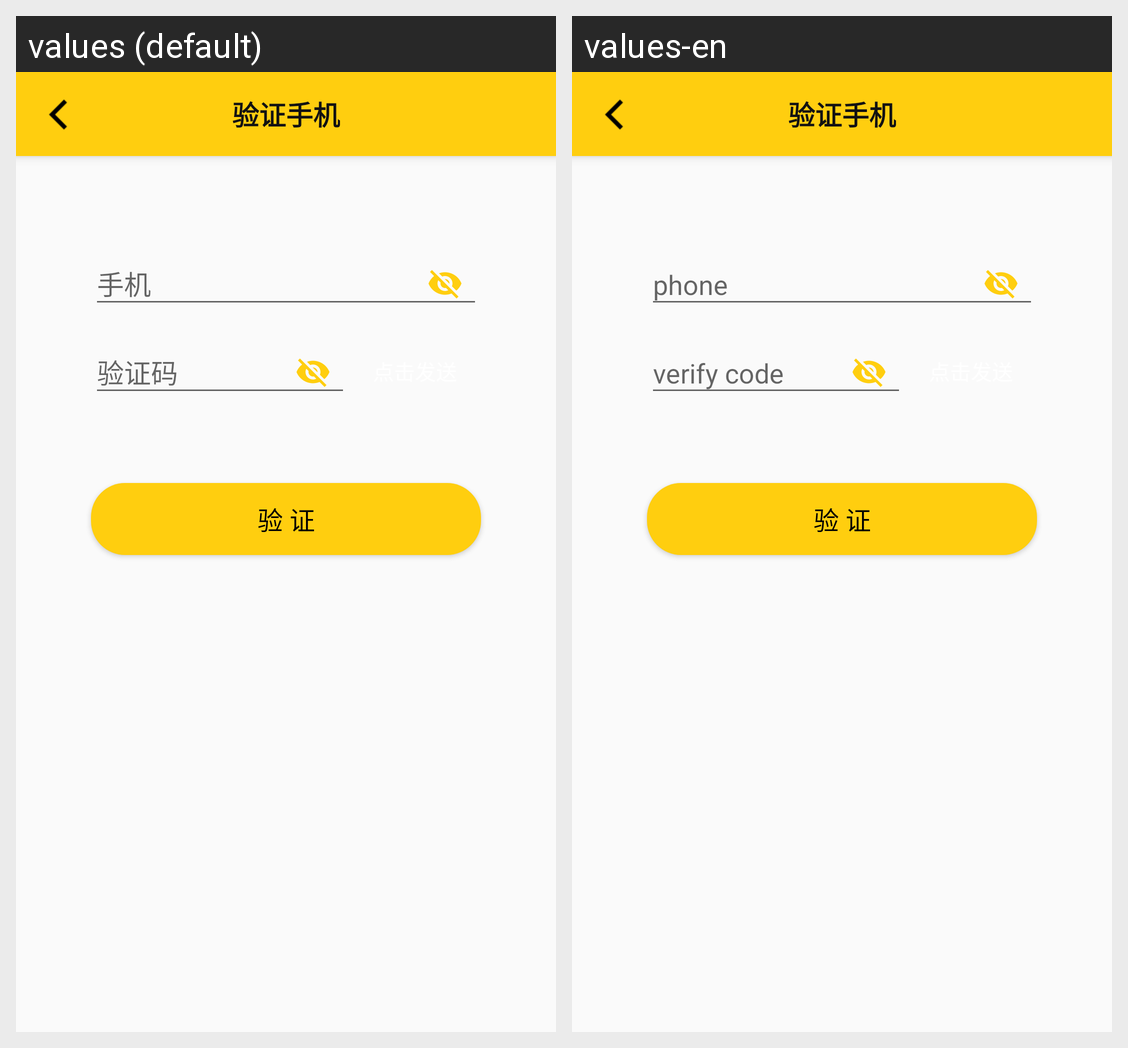

Strings drawn on this Android screen and how each of the app's shown locales translates them:
Android screen res/layout/activity_settings_verify_phone.xml rendered under 2 locales, left to right: values (default), values-en. Device: Nexus 5 (rendered at 1080×1920; each locale shown at half size, 540×960, under a caption strip naming it); theme AppTheme.
Strings drawn on this screen, with the default value and each locale's value (text and hints the layout hard-codes, and strings that could not be matched under every locale, appear in the picture but are not listed):

verify_phone
  values: 验证手机
  values-en: 验证手机

phone
  values: 手机
  values-en: phone

vcode
  values: 验证码
  values-en: verify code

verify
  values: 验 证
  values-en: 验 证
